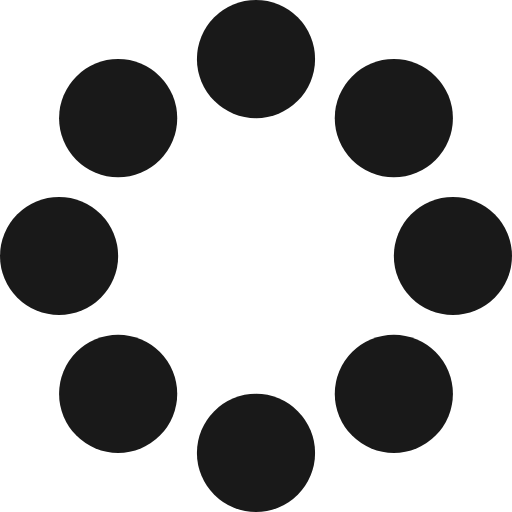
t = 0.00 s
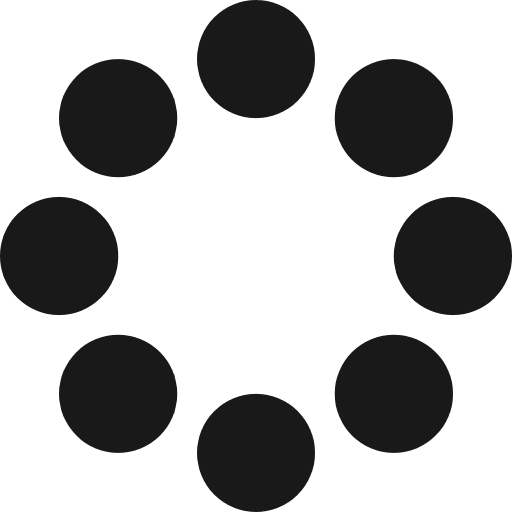
t = 0.50 s
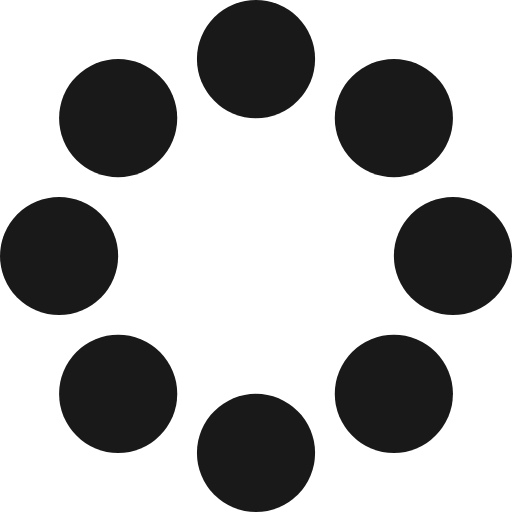
t = 1.00 s
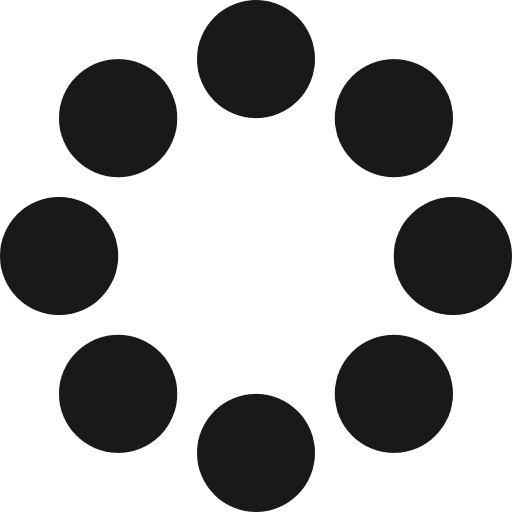
t = 1.50 s

The animated SVG that drew these frames (rendered in a browser with its animation timeline set to each time). Animation: 1 CSS @keyframes rule; one cycle of 2.00 s, repeats indefinitely.

<svg class="loading-img" width="77" height="77" viewBox="0 0 77 77" fill="none" xmlns="http://www.w3.org/2000/svg">
	<style>
	.loading-img {
		position: absolute;
		top: 50%;
		left: 50%;
		animation: rotateSelf 2000ms infinite linear;
		opacity: 0.9;
	}

	@keyframes rotateSelf {
		from { transform: translate(-50%, -50%) rotate(0) }
		to { transform: translate(-50%, -50%) rotate(360deg) }
	}
	</style>
	<circle cx="38.5" cy="8.88462" r="8.88462" fill="currentColor"/>
	<circle cx="38.5" cy="68.1154" r="8.88462" fill="currentColor"/>
	<circle cx="68.1154" cy="38.5" r="8.88462" fill="currentColor"/>
	<circle cx="8.88462" cy="38.5" r="8.88462" fill="currentColor"/>
	<circle cx="17.7692" cy="17.7692" r="8.88462" fill="currentColor"/>
	<circle cx="59.2308" cy="17.7692" r="8.88462" fill="currentColor"/>
	<circle cx="59.2308" cy="59.2308" r="8.88462" fill="currentColor"/>
	<circle cx="17.7692" cy="59.2308" r="8.88462" fill="currentColor"/>
</svg>
